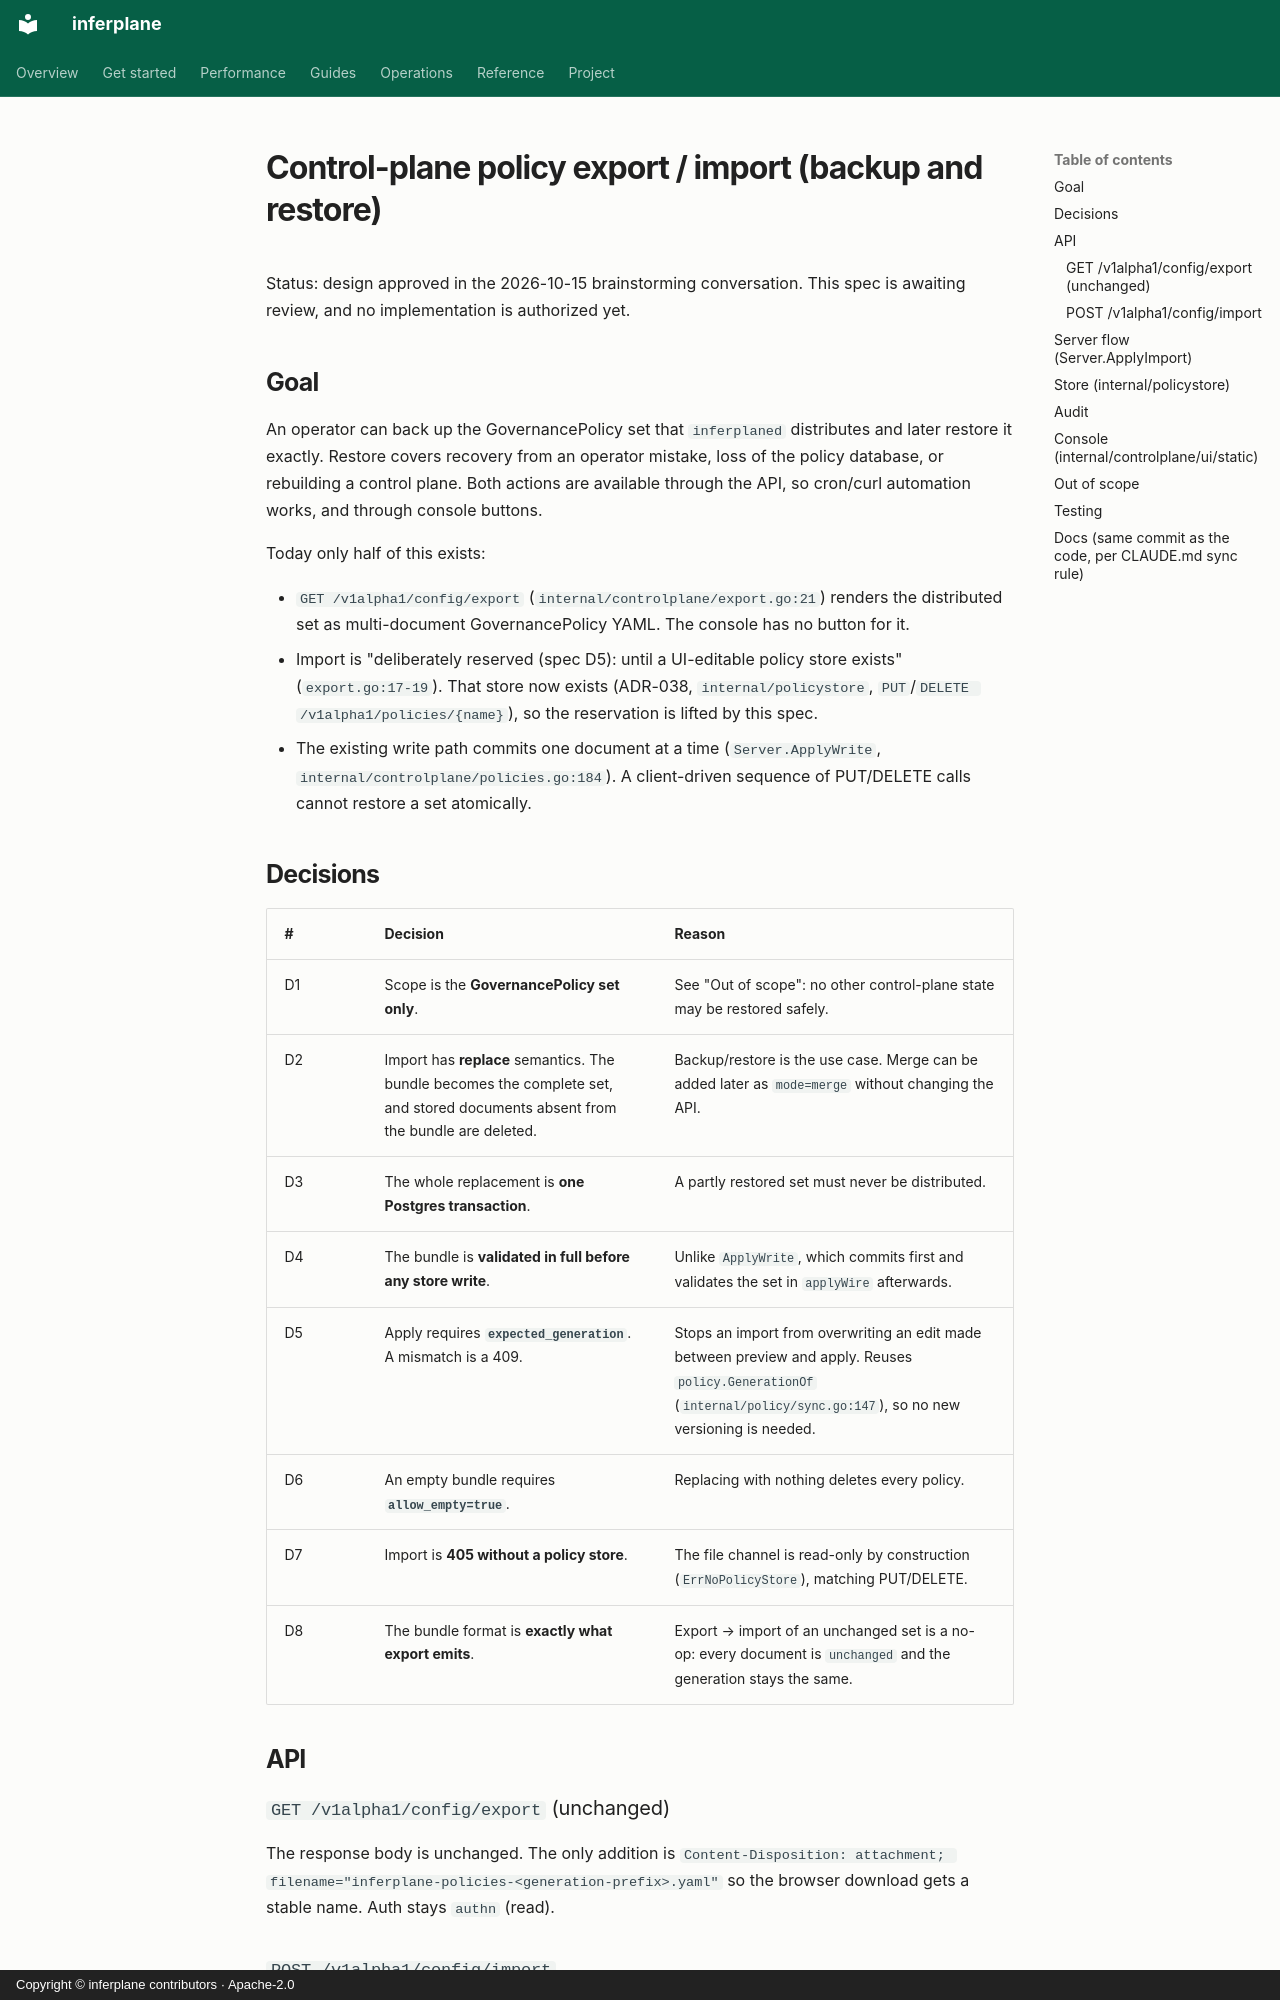

repository: inferplane/inferplane · page: superpowers/specs/2026-10-15-cp-policy-export-import-design/index.html · generator: mkdocs · copyright: Copyright © inferplane contributors · Apache-2.0

# Control-plane policy export / import (backup and restore)

Status: design approved in the 2026-10-15 brainstorming conversation. This spec
is awaiting review, and no implementation is authorized yet.

## Goal

An operator can back up the GovernancePolicy set that `inferplaned` distributes
and later restore it exactly. Restore covers recovery from an operator mistake,
loss of the policy database, or rebuilding a control plane. Both actions are
available through the API, so cron/curl automation works, and through console
buttons.

Today only half of this exists:

- `GET /v1alpha1/config/export` (`internal/controlplane/export.go:21`) renders
  the distributed set as multi-document GovernancePolicy YAML. The console has
  no button for it.
- Import is "deliberately reserved (spec D5): until a UI-editable policy store
  exists" (`export.go:17-19`). That store now exists (ADR-038,
  `internal/policystore`, `PUT`/`DELETE /v1alpha1/policies/{name}`), so the
  reservation is lifted by this spec.
- The existing write path commits one document at a time
  (`Server.ApplyWrite`, `internal/controlplane/policies.go:184`). A
  client-driven sequence of PUT/DELETE calls cannot restore a set atomically.

## Decisions

| # | Decision | Reason |
|---|----------|--------|
| D1 | Scope is the **GovernancePolicy set only**. | See "Out of scope": no other control-plane state may be restored safely. |
| D2 | Import has **replace** semantics. The bundle becomes the complete set, and stored documents absent from the bundle are deleted. | Backup/restore is the use case. Merge can be added later as `mode=merge` without changing the API. |
| D3 | The whole replacement is **one Postgres transaction**. | A partly restored set must never be distributed. |
| D4 | The bundle is **validated in full before any store write**. | Unlike `ApplyWrite`, which commits first and validates the set in `applyWire` afterwards. |
| D5 | Apply requires **`expected_generation`**. A mismatch is a 409. | Stops an import from overwriting an edit made between preview and apply. Reuses `policy.GenerationOf` (`internal/policy/sync.go:147`), so no new versioning is needed. |
| D6 | An empty bundle requires **`allow_empty=true`**. | Replacing with nothing deletes every policy. |
| D7 | Import is **405 without a policy store**. | The file channel is read-only by construction (`ErrNoPolicyStore`), matching PUT/DELETE. |
| D8 | The bundle format is **exactly what export emits**. | Export → import of an unchanged set is a no-op: every document is `unchanged` and the generation stays the same. |

## API

### `GET /v1alpha1/config/export` (unchanged)

The response body is unchanged. The only addition is
`Content-Disposition: attachment; filename="inferplane-policies-<generation-prefix>.yaml"`
so the browser download gets a stable name. Auth stays `authn` (read).
